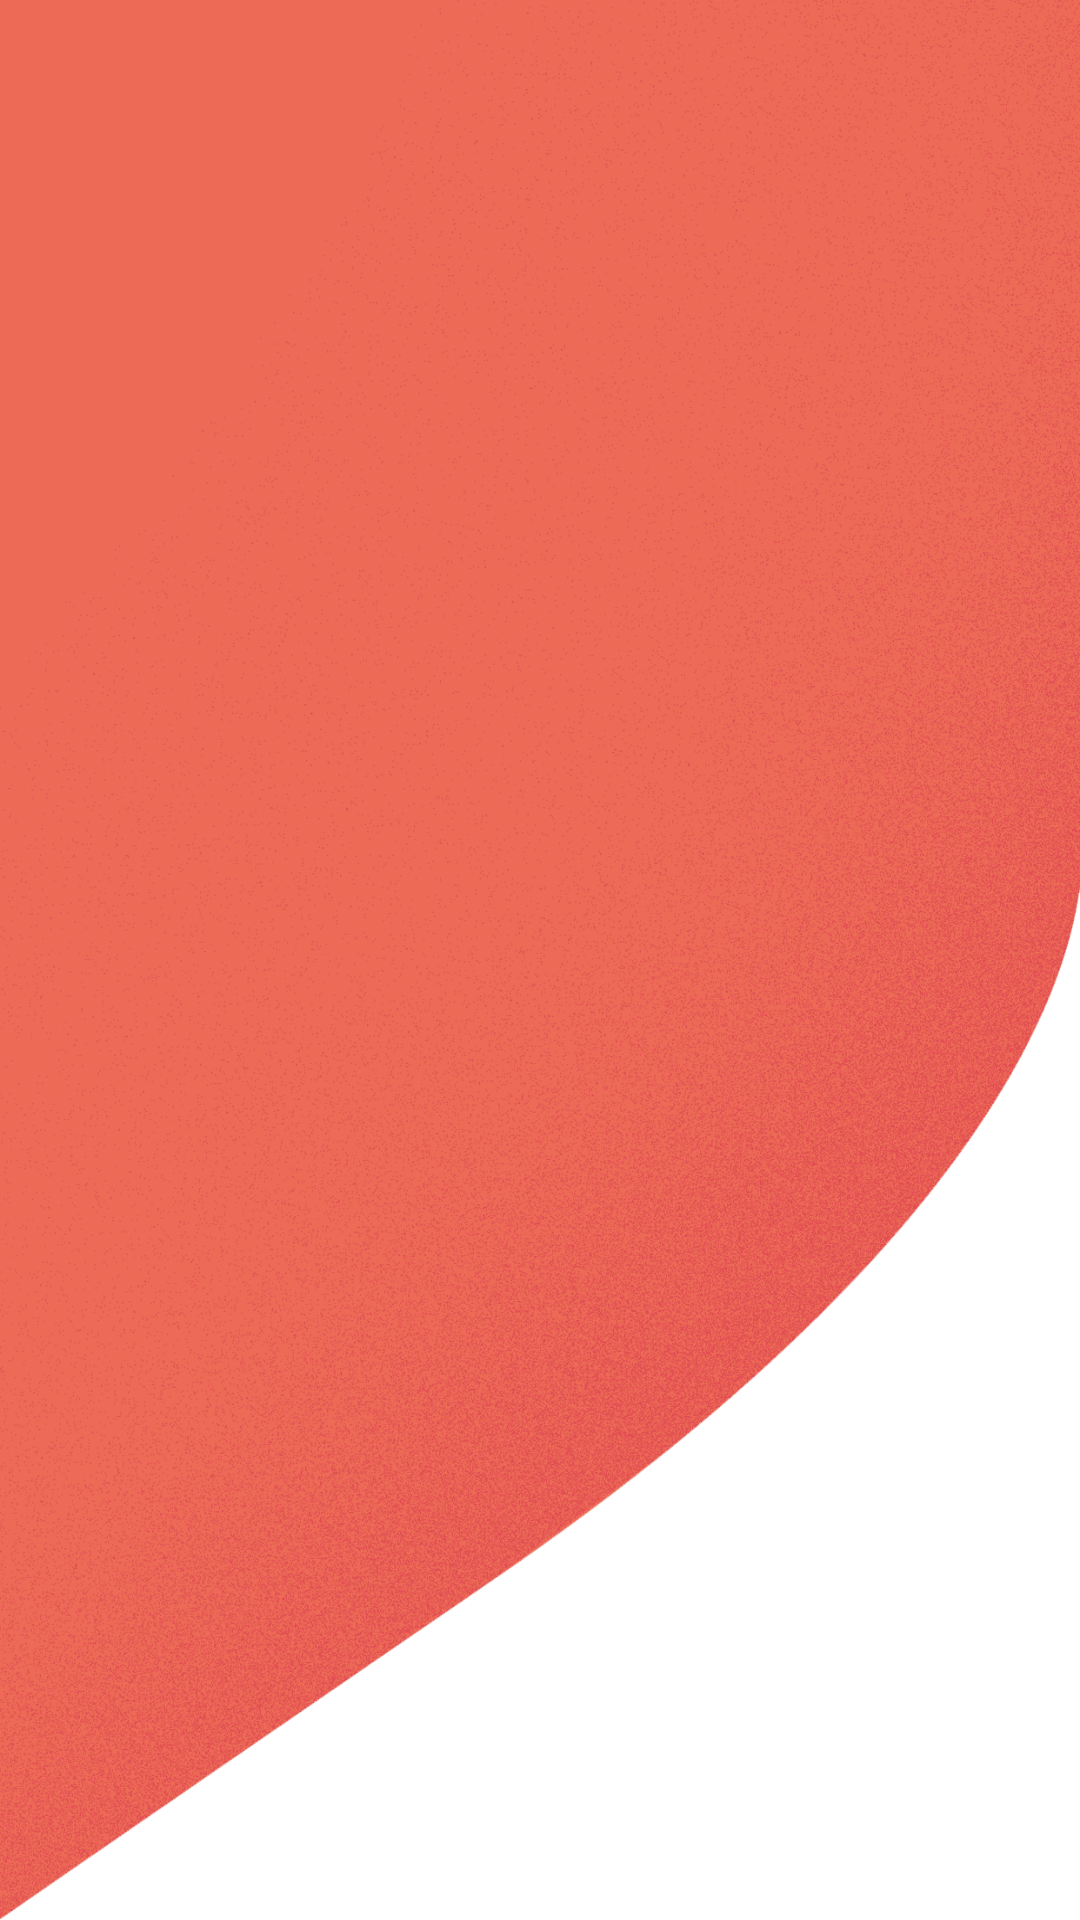

Produce the Android XML layout that renders to this screen, including the resource entries it uses.
<!-- AndroidManifest.xml: application theme Theme.ClickNship -->
<!-- res/layout/activity_item_description.xml -->
<?xml version="1.0" encoding="utf-8"?>
<RelativeLayout xmlns:android="http://schemas.android.com/apk/res/android"
    xmlns:app="http://schemas.android.com/apk/res-auto"
    xmlns:tools="http://schemas.android.com/tools"
    android:layout_width="match_parent"
    android:layout_height="match_parent"
    tools:context=".itemDescription"
    android:background="@drawable/background">

    <ImageView
        android:id="@+id/itemImage"
        android:layout_width="120dp"
        android:layout_height="200dp"
        android:layout_centerHorizontal="true"
        android:layout_marginStart="20dp"
        android:layout_marginTop="20dp"
        android:layout_marginEnd="20dp"
        android:layout_marginBottom="20dp"/>

    <TextView
        android:id="@+id/itemDescription"
        android:layout_width="fill_parent"
        android:layout_height="wrap_content"
        android:layout_gravity="center"
        android:layout_below="@id/itemImage"
        android:textColor="@color/black"/>

</RelativeLayout>
<!-- resources referenced by this layout -->
<resources>
  <color name="black">#FF000000</color>
  <!-- drawable background: png bitmap (drawable, 256405 bytes) -->
</resources>
